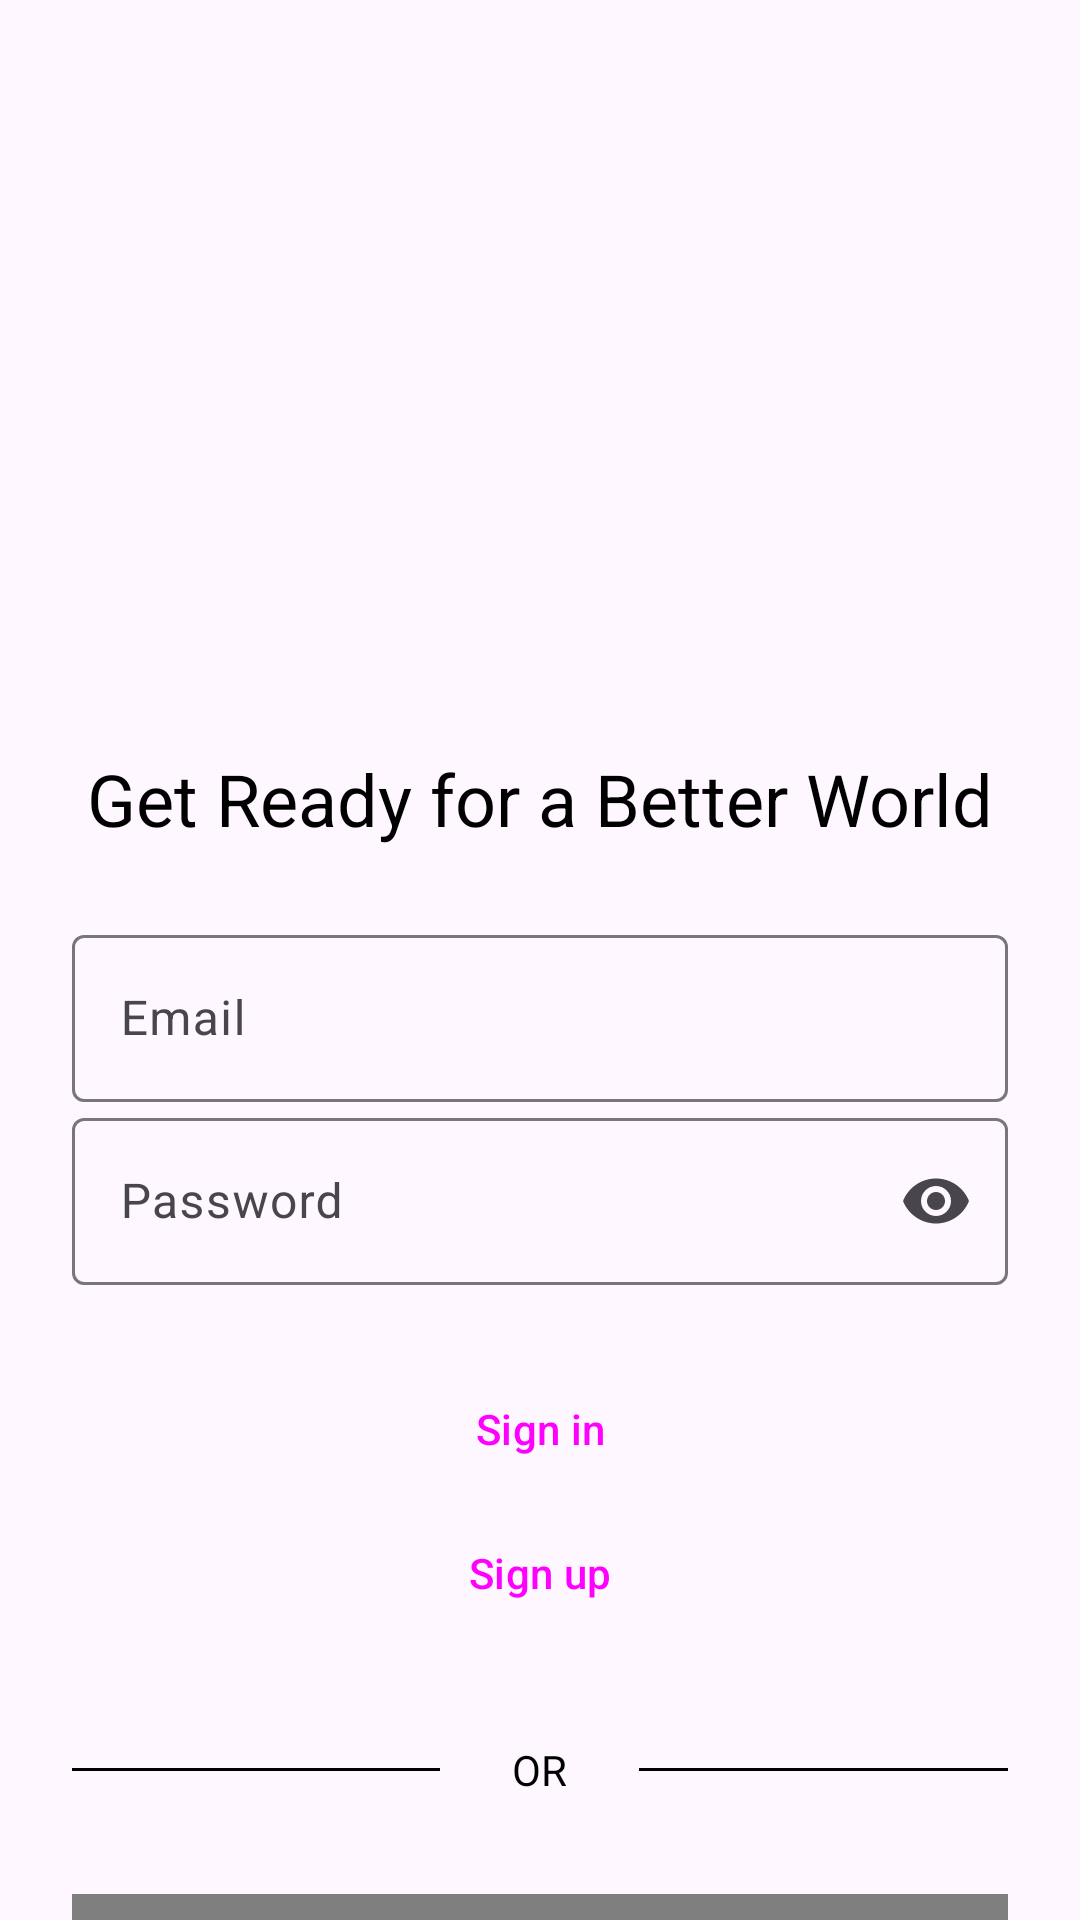

Here is an Android app screen rendered from its layout file. Give the layout XML and the strings, colors and styles it references.
<!-- AndroidManifest.xml: application theme Theme.Code12FirebaseAuthentication -->
<!-- res/layout/activity_sign_in.xml -->
<?xml version="1.0" encoding="utf-8"?>
<androidx.constraintlayout.widget.ConstraintLayout
    xmlns:android="http://schemas.android.com/apk/res/android"
    xmlns:app="http://schemas.android.com/apk/res-auto"
    xmlns:tools="http://schemas.android.com/tools"
    android:layout_width="match_parent"
    android:layout_height="match_parent"
    tools:context=".activities.SignInActivity">

    <ImageView
        android:id="@+id/iv_logo"
        android:layout_width="250dp"
        android:layout_height="250dp"
        android:src="@drawable/kidzania_logo"
        app:layout_constraintTop_toTopOf="parent"
        app:layout_constraintStart_toStartOf="parent"
        app:layout_constraintEnd_toEndOf="parent"/>

    <TextView
        android:id="@+id/tv_appname"
        android:layout_width="wrap_content"
        android:layout_height="wrap_content"
        android:text="Get Ready for a Better World"
        style="@style/TextAppearance.Material3.HeadlineSmall"
        app:layout_constraintTop_toBottomOf="@id/iv_logo"
        app:layout_constraintStart_toStartOf="parent"
        app:layout_constraintEnd_toEndOf="parent"
        android:textColor="@color/black"/>

    <com.google.android.material.textfield.TextInputLayout
        android:id="@+id/til_email"
        android:layout_width="match_parent"
        android:layout_height="wrap_content"
        android:layout_marginStart="24dp"
        android:layout_marginTop="24dp"
        android:layout_marginEnd="24dp"
        android:hint="Email"
        style="@style/Widget.Material3.TextInputLayout.OutlinedBox"
        app:layout_constraintEnd_toEndOf="parent"
        app:layout_constraintStart_toStartOf="parent"
        app:layout_constraintTop_toBottomOf="@id/tv_appname">

        <com.google.android.material.textfield.TextInputEditText
            android:layout_width="match_parent"
            android:layout_height="wrap_content"
            android:inputType="textEmailAddress"/>

    </com.google.android.material.textfield.TextInputLayout>

    <com.google.android.material.textfield.TextInputLayout
        android:id="@+id/til_password"
        android:layout_width="match_parent"
        android:layout_height="wrap_content"
        android:layout_marginStart="24dp"
        android:layout_marginEnd="24dp"
        android:hint="Password"
        app:endIconMode="password_toggle"
        style="@style/Widget.Material3.TextInputLayout.OutlinedBox"
        app:layout_constraintEnd_toEndOf="parent"
        app:layout_constraintStart_toStartOf="parent"
        app:layout_constraintTop_toBottomOf="@id/til_email">

        <com.google.android.material.textfield.TextInputEditText
            android:layout_width="match_parent"
            android:layout_height="wrap_content"
            android:inputType="textPassword" />

    </com.google.android.material.textfield.TextInputLayout>

    <Button
        android:id="@+id/btn_signin"
        android:layout_width="match_parent"
        android:layout_height="wrap_content"
        android:layout_marginStart="24dp"
        android:layout_marginTop="24dp"
        android:layout_marginEnd="24dp"
        android:text="Sign in"
        style="@style/Widget.Material3.Button"

        app:layout_constraintEnd_toEndOf="parent"
        app:layout_constraintStart_toStartOf="parent"
        app:layout_constraintTop_toBottomOf="@id/til_password" />

    <Button
        android:id="@+id/btn_signup"
        android:layout_width="match_parent"
        android:layout_height="wrap_content"
        android:layout_marginStart="24dp"
        android:layout_marginEnd="24dp"
        android:text="Sign up"
        style="@style/Widget.Material3.Button.TonalButton"
        app:layout_constraintEnd_toEndOf="parent"
        app:layout_constraintStart_toStartOf="parent"
        app:layout_constraintTop_toBottomOf="@id/btn_signin" />

    <LinearLayout
        android:id="@+id/ll_divider"
        android:layout_width="match_parent"
        android:layout_height="wrap_content"
        android:layout_marginStart="24dp"
        android:layout_marginEnd="24dp"
        android:layout_marginTop="32dp"
        android:orientation="horizontal"
        app:layout_constraintTop_toBottomOf="@id/btn_signup"
        app:layout_constraintStart_toStartOf="parent"
        app:layout_constraintEnd_toEndOf="parent"
        android:weightSum="2">

        <View
            android:layout_width="0dp"
            android:layout_height="1dp"
            android:background="@color/black"
            android:layout_weight="1"
            android:layout_gravity="center"/>

        <TextView
            android:layout_width="wrap_content"
            android:layout_height="wrap_content"
            android:layout_marginStart="24dp"
            android:layout_marginEnd="24dp"
            android:text="OR"
            android:textColor="@color/black"/>

        <View
            android:layout_width="0dp"
            android:layout_height="1dp"
            android:background="@color/black"
            android:layout_weight="1"
            android:layout_gravity="center"/>

    </LinearLayout>

    <com.google.android.gms.common.SignInButton
        android:id="@+id/btn_google_auth"
        android:layout_width="match_parent"
        android:layout_height="wrap_content"
        android:layout_marginTop="32dp"
        android:layout_marginStart="24dp"
        android:layout_marginEnd="24dp"
        android:text="Sign up"
        style="@style/Widget.Material3.Button.TonalButton"
        app:layout_constraintEnd_toEndOf="parent"
        app:layout_constraintStart_toStartOf="parent"
        app:layout_constraintTop_toBottomOf="@id/ll_divider" />

</androidx.constraintlayout.widget.ConstraintLayout>
<!-- resources referenced by this layout -->
<resources>
  <color name="black">#FF000000</color>
  <style name="Theme.Code12FirebaseAuthentication" parent="Theme.Material3.Light">
          
          <item name="colorPrimary">@color/purple_500</item>
          <item name="colorPrimaryVariant">@color/purple_700</item>
          <item name="colorOnPrimary">@color/white</item>
          
          <item name="colorSecondary">@color/teal_200</item>
          <item name="colorSecondaryVariant">@color/teal_700</item>
          <item name="colorOnSecondary">@color/black</item>
          
          <item name="android:statusBarColor">?attr/colorPrimaryVariant</item>
          
      </style>
  <color name="purple_500">#FF6200EE</color>
  <color name="purple_700">#FF3700B3</color>
  <color name="white">#FFFFFFFF</color>
  <color name="teal_200">#FF03DAC5</color>
  <color name="teal_700">#FF018786</color>
</resources>
